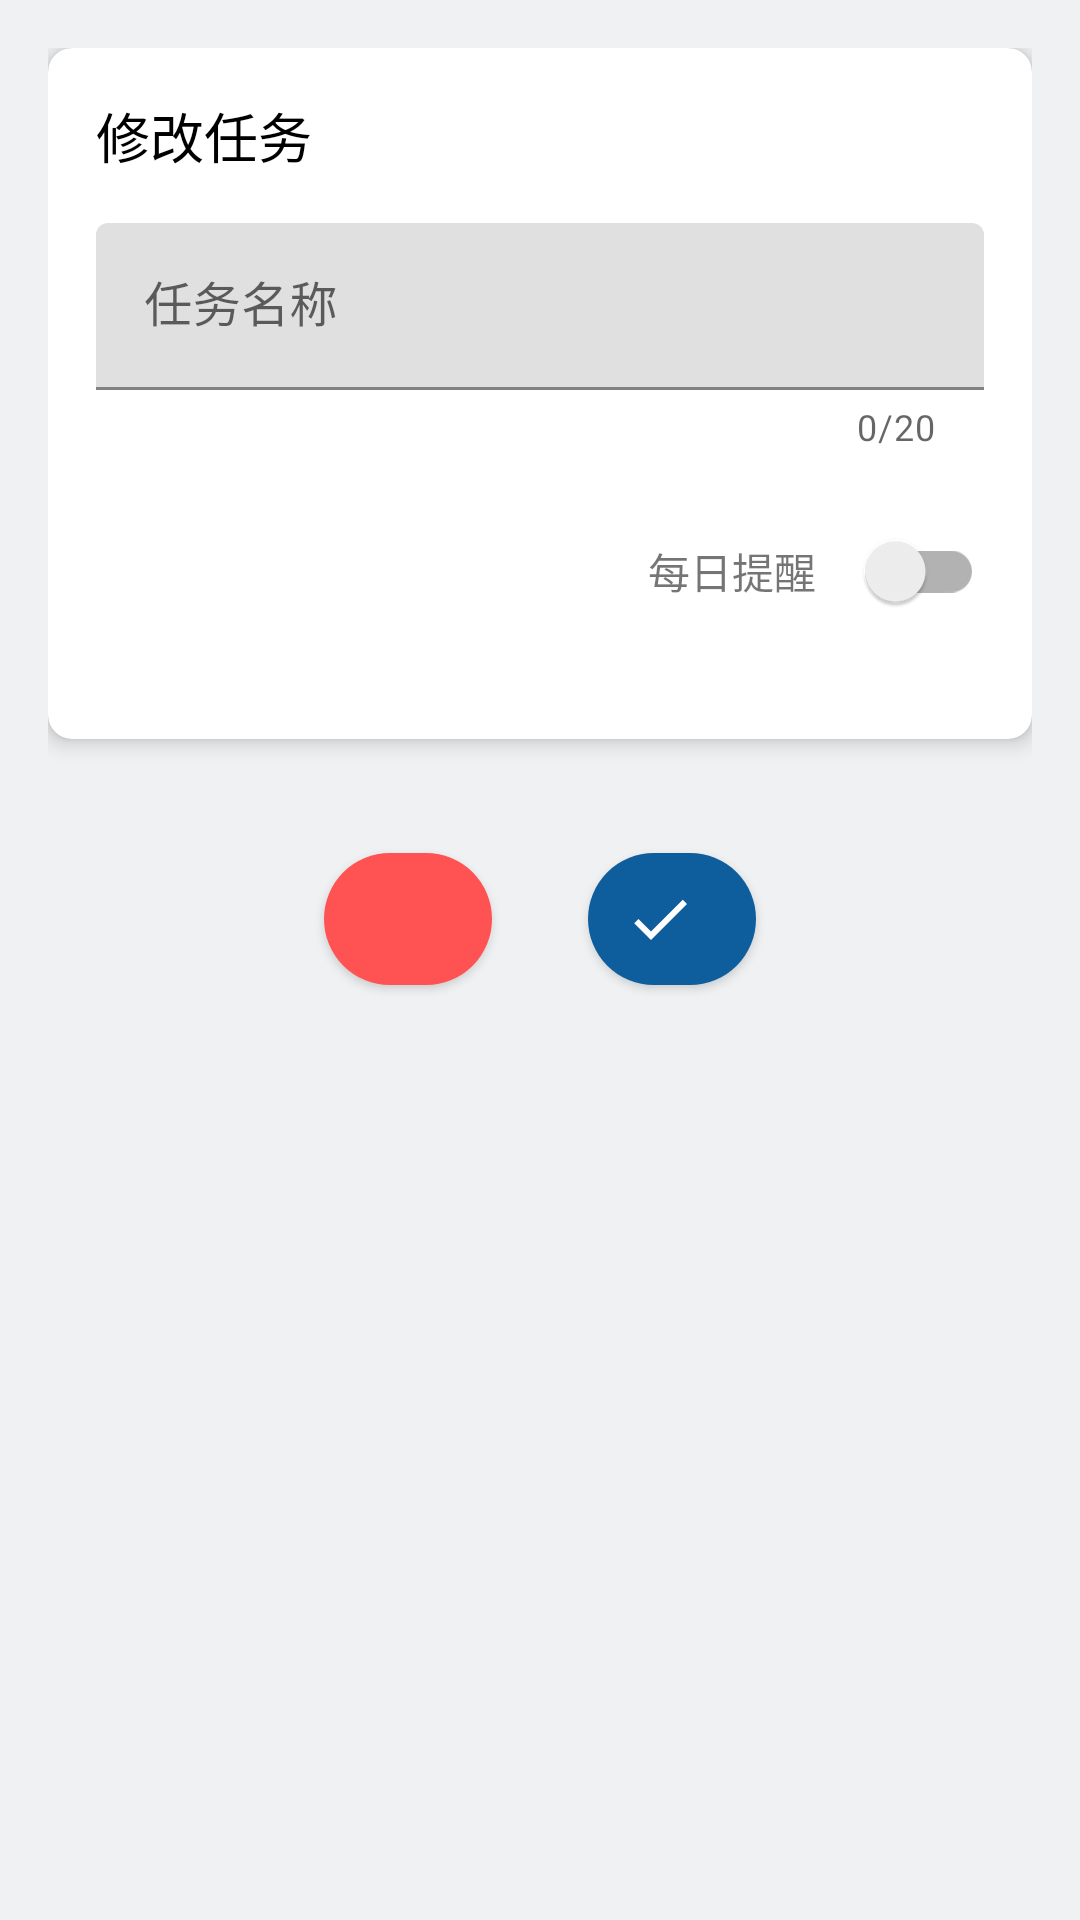

Layout XML and referenced resources for this Android screen:
<!-- AndroidManifest.xml: application theme Theme.CheckMarkStyle -->
<!-- res/layout/activity_checksetting.xml -->
<?xml version="1.0" encoding="utf-8"?>
<ScrollView xmlns:android="http://schemas.android.com/apk/res/android"
    xmlns:app="http://schemas.android.com/apk/res-auto"
    xmlns:tools="http://schemas.android.com/tools"
    android:layout_width="match_parent"
    android:layout_height="match_parent"
    android:padding="16dp"
    android:fillViewport="true"
    android:background="#F0F1F3">

    <LinearLayout
        android:layout_width="match_parent"
        android:layout_height="wrap_content"
        android:orientation="vertical">

        
        <androidx.cardview.widget.CardView
            android:layout_width="match_parent"
            android:layout_height="wrap_content"
            android:layout_marginBottom="16dp"
            app:cardCornerRadius="8dp"
            app:cardElevation="4dp"
            app:cardBackgroundColor="@android:color/white">

            <LinearLayout
                android:layout_width="match_parent"
                android:layout_height="wrap_content"
                android:orientation="vertical"
                android:padding="16dp">

                
                <TextView
                    android:layout_width="wrap_content"
                    android:layout_height="wrap_content"
                    android:text="修改任务"
                    android:textSize="18sp"
                    android:textColor="#000000"
                    android:layout_marginBottom="16dp"/>

                
                <com.google.android.material.textfield.TextInputLayout
                    android:layout_width="match_parent"
                    android:layout_height="wrap_content"
                    android:layout_marginBottom="16dp"
                    app:counterEnabled="true"
                    app:counterMaxLength="20">

                    <com.google.android.material.textfield.TextInputEditText
                        android:id="@+id/et_task_name"
                        android:layout_width="match_parent"
                        android:layout_height="wrap_content"
                        android:hint="任务名称"
                        android:inputType="textCapWords"
                        android:maxLength="20"/>
                </com.google.android.material.textfield.TextInputLayout>

                
                <RelativeLayout
                    android:layout_width="match_parent"
                    android:layout_height="wrap_content"
                    android:layout_marginBottom="16dp">

                    <LinearLayout
                        android:layout_width="wrap_content"
                        android:layout_height="wrap_content"
                        android:layout_alignParentEnd="true"
                        android:orientation="horizontal"
                        android:gravity="center_vertical">

                        <TextView
                            android:layout_width="wrap_content"
                            android:layout_height="wrap_content"
                            android:text="每日提醒"
                            android:textSize="14sp"
                            android:layout_marginEnd="8dp"/>

                        <androidx.appcompat.widget.SwitchCompat
                            android:id="@+id/switch_reminder"
                            android:layout_width="wrap_content"
                            android:layout_height="wrap_content"/>
                    </LinearLayout>
                </RelativeLayout>

                
                <LinearLayout
                    android:id="@+id/time_picker_container"
                    android:layout_width="match_parent"
                    android:layout_height="wrap_content"
                    android:orientation="vertical"
                    android:visibility="gone"
                    android:layout_marginBottom="16dp">

                    <TextView
                        android:layout_width="wrap_content"
                        android:layout_height="wrap_content"
                        android:text="提醒时间"
                        android:textSize="16sp"
                        android:layout_marginBottom="8dp"/>

                    <LinearLayout
                        android:layout_width="match_parent"
                        android:layout_height="wrap_content"
                        android:orientation="horizontal"
                        android:gravity="center_vertical">

                        <Button
                            android:id="@+id/btn_time_picker"
                            android:layout_width="wrap_content"
                            android:layout_height="wrap_content"
                            android:text="选择时间"
                            android:textColor="#FFFFFF"
                            android:backgroundTint="#0e5d9d"/>

                        <TextView
                            android:id="@+id/tv_selected_time"
                            android:layout_width="wrap_content"
                            android:layout_height="wrap_content"
                            android:textSize="16sp"
                            android:layout_marginStart="16dp"
                            android:text="未选择"/>
                    </LinearLayout>
                </LinearLayout>
            </LinearLayout>
        </androidx.cardview.widget.CardView>

        
        <LinearLayout
            android:layout_width="match_parent"
            android:layout_height="wrap_content"
            android:orientation="horizontal"
            android:gravity="center"
            android:layout_marginTop="16dp">

            
            <com.google.android.material.button.MaterialButton
                android:id="@+id/btn_delete"
                android:layout_width="56dp"
                android:layout_height="56dp"
                android:layout_marginEnd="32dp"
                style="@style/Widget.MaterialComponents.Button.Icon"
                app:icon="@drawable/ic_close"
                app:iconSize="24dp"
                app:iconTint="@android:color/white"
                app:backgroundTint="#FF5252"
                app:cornerRadius="28dp"/>

            
            <com.google.android.material.button.MaterialButton
                android:id="@+id/btn_save"
                android:layout_width="56dp"
                android:layout_height="56dp"
                style="@style/Widget.MaterialComponents.Button.Icon"
                app:icon="@drawable/ic_check"
                app:iconSize="24dp"
                app:iconTint="@android:color/white"
                app:backgroundTint="#0e5d9d"
                app:cornerRadius="28dp"/>
        </LinearLayout>

    </LinearLayout>
</ScrollView>
<!-- resources referenced by this layout -->
<resources>
  <!-- drawable ic_check (drawable) -->
  <vector xmlns:android="http://schemas.android.com/apk/res/android"
      android:width="48dp"
      android:height="48dp"
      android:viewportWidth="24"
      android:viewportHeight="24">
      <path
          android:fillColor="#FFFFFF"
          android:pathData="M9,16.17L4.83,12l-1.42,1.41L9,19 21,7l-1.41,-1.41z"/>
  </vector>
  <style name="Theme.CheckMarkStyle" parent="Theme.MaterialComponents.DayNight.NoActionBar">
  
          
          <item name="colorPrimary">@color/wechat_green</item>
          <item name="colorPrimaryVariant">@color/wechat_green_dark</item>
          <item name="colorOnPrimary">@color/white</item>
  
          
          <item name="colorSecondary">@color/gray_200</item>
          <item name="colorSecondaryVariant">@color/gray_500</item>
          <item name="colorOnSecondary">@color/black</item>
  
          
          <item name="android:statusBarColor">@android:color/transparent</item>
          <item name="android:windowLightStatusBar">true</item>
          <item name="android:windowTranslucentStatus">false</item>
  
          
          <item name="android:windowBackground">@color/wechat_bg</item>
  
          
          <item name="android:windowLayoutInDisplayCutoutMode">shortEdges</item>
  
          
          <item name="android:windowContentOverlay">@null</item>
  
          <item name="android:fitsSystemWindows">true</item>
      </style>
  <color name="wechat_green">#07C160</color>
  <color name="wechat_green_dark">#069E4A</color>
  <color name="white">#FFFFFFFF</color>
  <color name="gray_200">#EEEEEE</color>
  <color name="gray_500">#999999</color>
  <color name="black">#FF000000</color>
  <color name="wechat_bg">#F5F5F5</color>
</resources>
